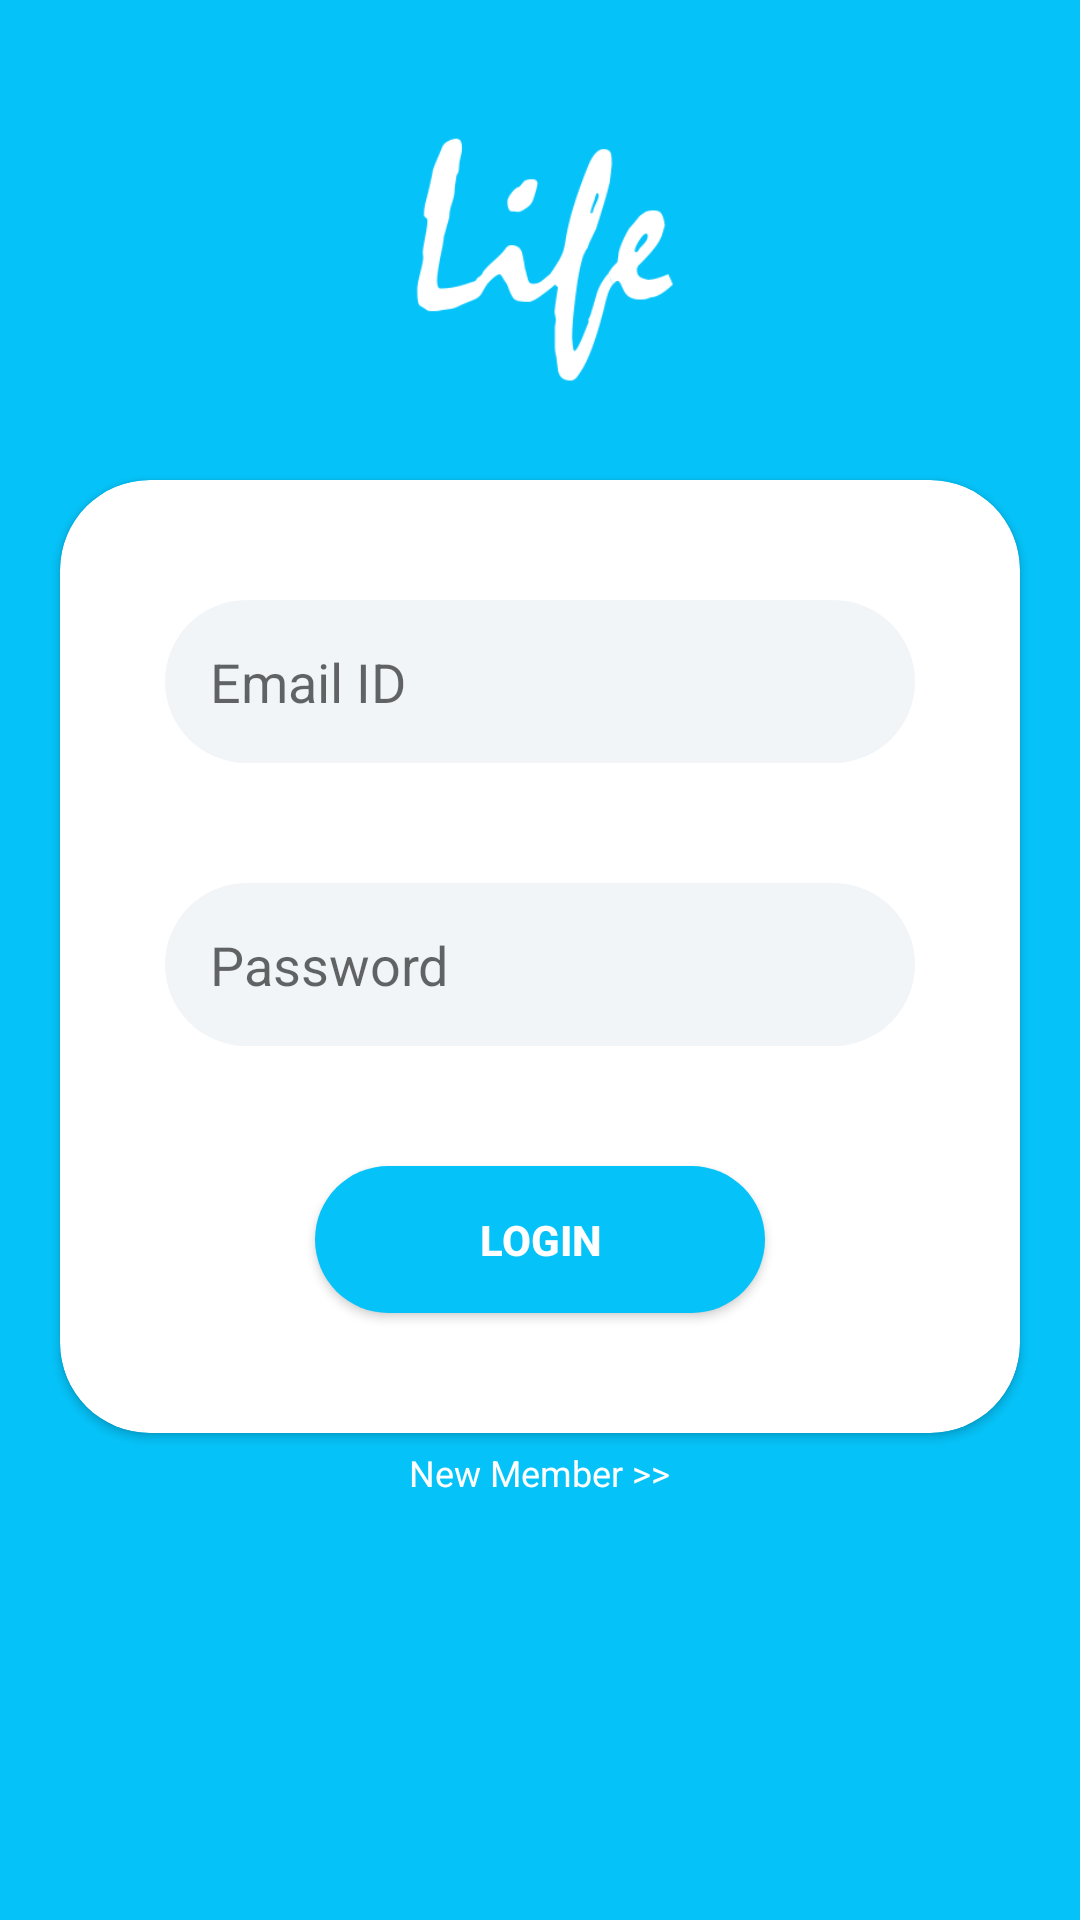

Here is an Android app screen rendered from its layout file. Give the layout XML and the strings, colors and styles it references.
<!-- AndroidManifest.xml: application theme AppTheme -->
<!-- res/layout/activity_login.xml -->
<?xml version="1.0" encoding="utf-8"?>
<LinearLayout xmlns:android="http://schemas.android.com/apk/res/android"
    xmlns:app="http://schemas.android.com/apk/res-auto"
    xmlns:tools="http://schemas.android.com/tools"
    android:layout_width="match_parent"
    android:layout_height="match_parent"
    tools:context="com.example.kuria.life.LoginActivity"
    android:orientation="vertical"
    android:background="@color/colorBlue">

        <android.support.v4.widget.NestedScrollView
            android:id="@+id/bodyScroller"
            android:layout_width="match_parent"
            android:layout_height="match_parent"
            android:scrollbars="vertical"
            android:fillViewport="false">
            <LinearLayout
                android:orientation="vertical"
                android:layout_width="match_parent"
                android:layout_height="match_parent">
    <LinearLayout
        android:orientation="vertical"
        android:layout_gravity="center"
        android:layout_width="match_parent"
        android:layout_height="wrap_content">
            <ImageView
                android:id="@+id/logo"
                android:layout_marginTop="10dp"
                android:src="@drawable/textlogo"
                android:layout_gravity="center"
                android:layout_width="150dp"
                android:layout_height="150dp" />

    </LinearLayout>


    <android.support.v7.widget.CardView
        android:layout_marginLeft="20dp"
        android:layout_marginRight="20dp"
        app:cardCornerRadius="30dp"

        android:layout_width="match_parent"
        android:layout_height="wrap_content">
        <LinearLayout
            android:orientation="vertical"
            android:layout_width="match_parent"
            android:layout_height="match_parent">

            <EditText
                android:background="@drawable/edittextstyle"
                android:hint="Email ID"
                android:id="@+id/username"
                android:layout_marginTop="40dp"
                android:layout_width="250dp"
                android:layout_height="wrap_content"
                android:layout_gravity="center_horizontal"
                android:inputType="textEmailAddress"
                />
            <EditText
                android:background="@drawable/edittextstyle"
                android:hint="Password"
                android:id="@+id/password"
                android:inputType="textPassword"
                android:layout_marginTop="40dp"
                android:layout_width="250dp"
                android:layout_height="wrap_content"
                android:layout_gravity="center_horizontal"
                />

            <Button
                android:text="Login"
                android:id="@+id/login"
                android:background="@drawable/buttonstyle"
                android:layout_width="150dp"
                android:layout_height="wrap_content"
                android:textColor="@color/colorWhite"
                android:textStyle="bold"
                android:layout_gravity="center_horizontal"
                android:layout_marginTop="40dp"
                android:layout_marginBottom="40dp"/>
        </LinearLayout>
    </android.support.v7.widget.CardView>
    <LinearLayout
        android:layout_gravity="center_horizontal"
        android:layout_width="wrap_content"
        android:layout_height="wrap_content">
        <TextView
            android:text="New Member >>"
            android:id="@+id/signup"
            android:layout_marginTop="5dp"
            android:layout_marginBottom="30dp"
            android:textColor="@color/colorWhite"
            android:textSize="12sp"
            android:layout_width="wrap_content"
            android:layout_height="wrap_content" />
    </LinearLayout>
    </LinearLayout>
</android.support.v4.widget.NestedScrollView>
</LinearLayout>
<!-- resources referenced by this layout -->
<resources>
  <color name="colorBlue">#05c3f9</color>
  <color name="colorWhite">#ffffff</color>
  <!-- drawable buttonstyle (drawable) -->
  <?xml version="1.0" encoding="utf-8"?>
  <shape xmlns:android="http://schemas.android.com/apk/res/android">
      <corners android:radius="50dp"></corners>
      <padding android:bottom="15dp" android:left="15dp" android:right="15dp" android:top="15dp"></padding>
      <solid android:color="@color/colorBlue"/>
  </shape>
  <!-- drawable edittextstyle (drawable) -->
  <?xml version="1.0" encoding="utf-8"?>
  <shape xmlns:android="http://schemas.android.com/apk/res/android">
  <corners android:radius="50dp"></corners>
      <padding android:bottom="15dp" android:left="15dp" android:right="15dp" android:top="15dp"></padding>
      <solid android:color="@color/colorAzur"/>
  </shape>
  <!-- drawable textlogo: png bitmap (drawable, 10613 bytes) -->
  <style name="AppTheme" parent="Theme.AppCompat.Light.NoActionBar">
          
          <item name="colorPrimary">@color/colorPrimary</item>
          <item name="colorPrimaryDark">@color/colorBlue</item>
          <item name="colorAccent">@color/colorAccent</item>
  
      </style>
  <color name="colorAzur">#f1f5f8</color>
  <color name="colorPrimary">#05c3f9</color>
  <color name="colorAccent">#05c3f9</color>
</resources>
